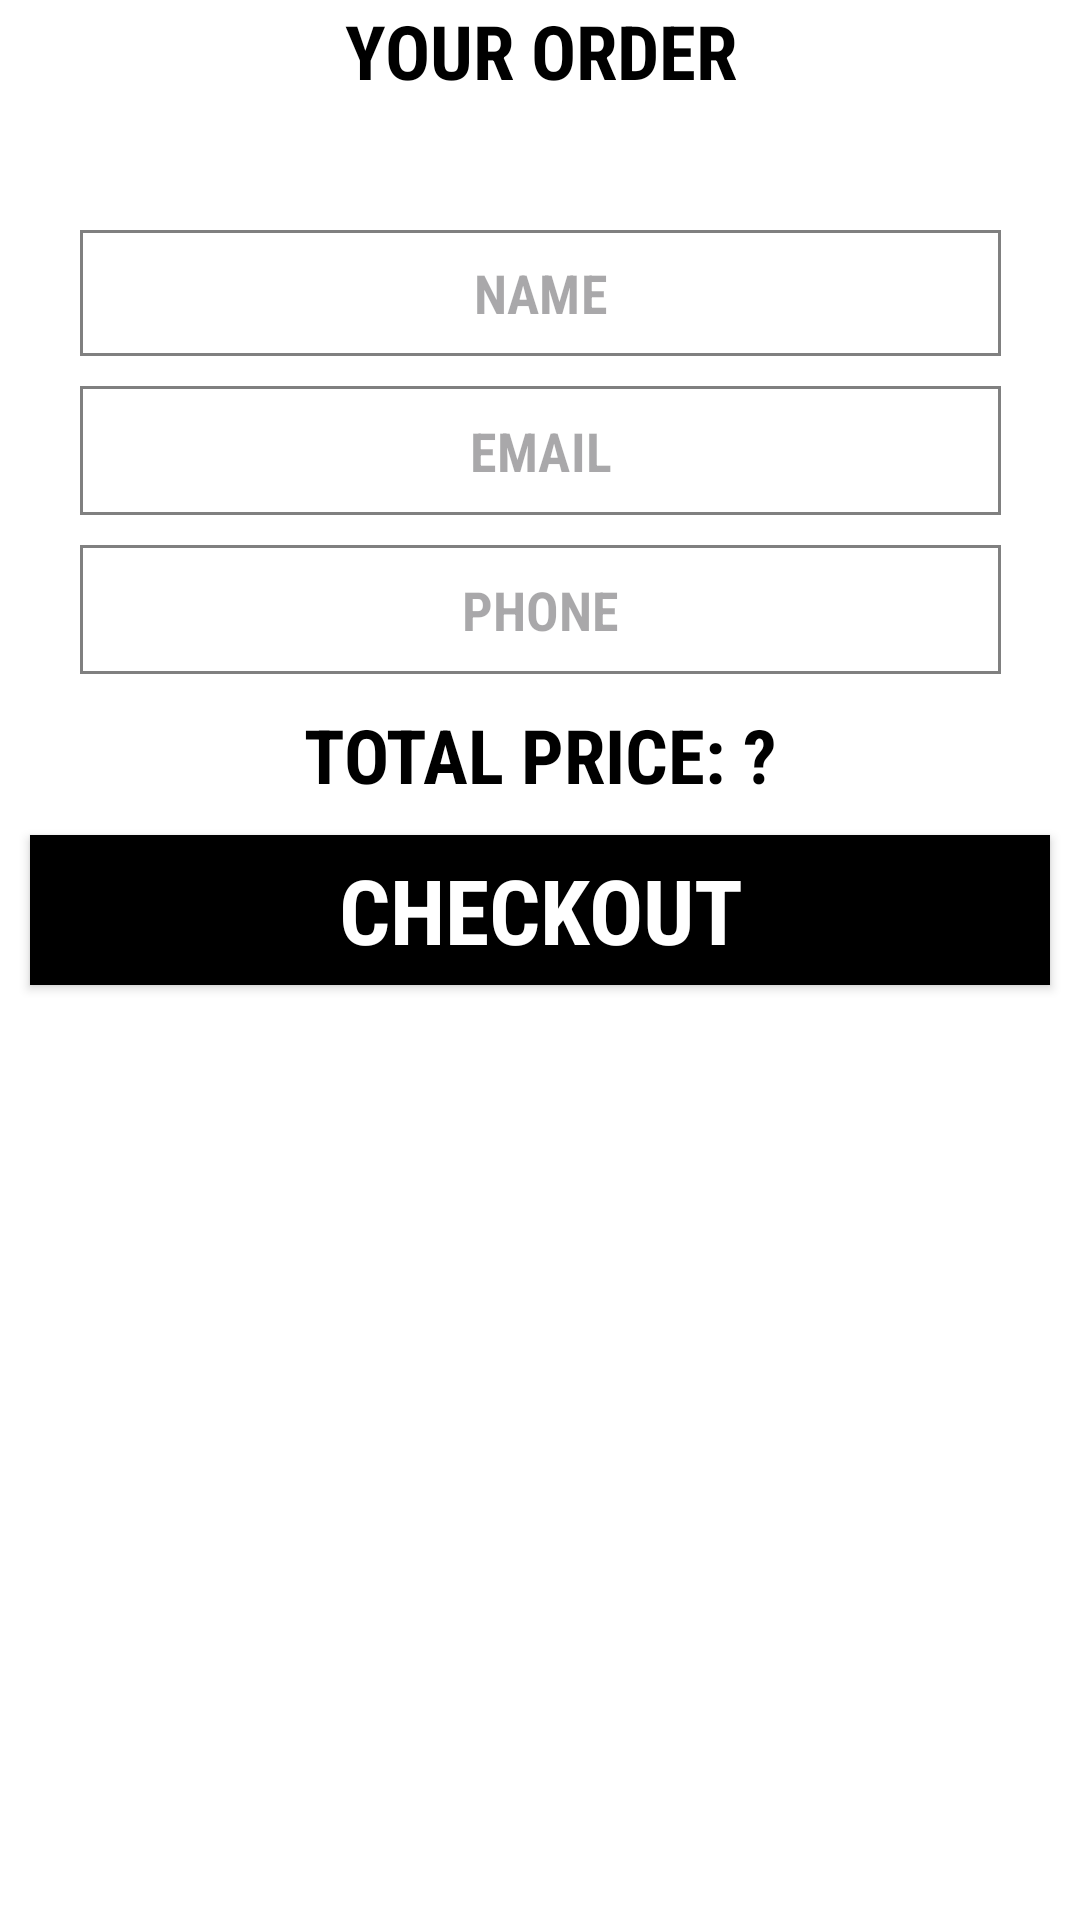

Here is an Android app screen rendered from its layout file. Give the layout XML and the strings, colors and styles it references.
<!-- AndroidManifest.xml: application theme Theme.Convulsive -->
<!-- res/layout/cart_bottomsheet.xml -->
<androidx.constraintlayout.widget.ConstraintLayout xmlns:android="http://schemas.android.com/apk/res/android"
    xmlns:app="http://schemas.android.com/apk/res-auto"
    xmlns:tools="http://schemas.android.com/tools"
    android:layout_width="match_parent"
    android:background="@color/white"
    android:layout_height="match_parent">

    

    <TextView
        android:id="@+id/cart_yourorderText"
        android:layout_width="match_parent"
        android:layout_height="wrap_content"
        android:fontFamily="sans-serif-condensed"
        android:gravity="center"
        android:text="YOUR ORDER"
        android:textColor="#000000"
        android:textSize="25dp"
        android:textStyle="bold"
        app:layout_constraintEnd_toEndOf="parent"
        app:layout_constraintStart_toStartOf="parent"
        app:layout_constraintTop_toTopOf="parent" />

    <LinearLayout
        android:id="@+id/cart_item_container"
        android:layout_width="match_parent"
        android:layout_height="wrap_content"
        android:layout_marginTop="15dp"
        android:orientation="vertical"
        app:layout_constraintEnd_toEndOf="parent"
        app:layout_constraintHorizontal_bias="0.0"
        app:layout_constraintStart_toStartOf="parent"
        app:layout_constraintTop_toBottomOf="@id/cart_yourorderText">

    </LinearLayout>

    <EditText
        android:id="@+id/cart_username"
        android:layout_width="307dp"
        android:layout_height="42dp"
        android:layout_marginTop="28dp"
        android:ems="10"
        android:inputType="text"
        android:hint="NAME"
        android:background="@drawable/edit_text_border"
        android:fontFamily="sans-serif-condensed"
        android:gravity="center"
        android:textStyle="bold"
        app:layout_constraintEnd_toEndOf="parent"
        app:layout_constraintHorizontal_bias="0.5"
        app:layout_constraintStart_toStartOf="parent"
        app:layout_constraintTop_toBottomOf="@+id/cart_item_container" />
    <EditText
        android:id="@+id/cart_usermail"
        android:layout_width="307dp"
        android:layout_height="43dp"
        android:background="@drawable/edit_text_border"
        android:ems="10"
        android:fontFamily="sans-serif-condensed"
        android:gravity="center"
        android:hint="EMAIL"
        android:inputType="textEmailAddress"
        android:layout_marginTop="10dp"
        android:textStyle="bold"
        app:layout_constraintEnd_toEndOf="parent"
        app:layout_constraintStart_toStartOf="parent"
        app:layout_constraintTop_toBottomOf="@+id/cart_username" />

    <EditText
        android:id="@+id/cart_userphone"
        android:layout_width="307dp"
        android:layout_height="43dp"
        android:background="@drawable/edit_text_border"
        android:ems="10"
        android:fontFamily="sans-serif-condensed"
        android:gravity="center"
        android:hint="PHONE"
        android:inputType="phone"
        android:layout_marginTop="10dp"
        android:textStyle="bold"
        app:layout_constraintEnd_toEndOf="parent"
        app:layout_constraintStart_toStartOf="parent"
        app:layout_constraintTop_toBottomOf="@+id/cart_usermail" />

    <TextView
        android:layout_margin="10dp"
        android:id="@+id/cart_orderprice"
        android:layout_width="wrap_content"
        android:layout_height="wrap_content"
        android:fontFamily="sans-serif-condensed"
        android:gravity="center"
        android:text="TOTAL PRICE: ?"
        android:textColor="#000000"
        android:textSize="25dp"
        android:textStyle="bold"
        app:layout_constraintEnd_toEndOf="parent"
        app:layout_constraintStart_toStartOf="parent"
        app:layout_constraintTop_toBottomOf="@id/cart_userphone"/>

    <androidx.appcompat.widget.AppCompatButton
        android:id="@+id/cart_checkoutButton"
        android:layout_width="match_parent"
        android:layout_height="50dp"
        android:background="@drawable/black_button"
        android:fontFamily="sans-serif-condensed"
        android:gravity="center"
        android:text="CHECKOUT"
        android:textColor="@color/white"
        android:textSize="30dp"
        android:textStyle="bold"
        android:layout_margin="10dp"
        app:layout_constraintEnd_toEndOf="parent"
        app:layout_constraintStart_toStartOf="parent"
        app:layout_constraintTop_toBottomOf="@+id/cart_orderprice" />
    <TextView
        android:layout_width="match_parent"
        android:layout_height="0dp"
        android:layout_marginTop="10dp"
        app:layout_constraintEnd_toEndOf="parent"
        app:layout_constraintStart_toStartOf="parent"
        app:layout_constraintTop_toBottomOf="@id/cart_checkoutButton" />

</androidx.constraintlayout.widget.ConstraintLayout>
<!-- resources referenced by this layout -->
<resources>
  <!-- drawable black_button (drawable) -->
  <?xml version="1.0" encoding="utf-8"?>
  <shape xmlns:android="http://schemas.android.com/apk/res/android"
      android:shape="rectangle">
      <solid android:color="#000000" />
      <corners android:radius="0dp" /> 
  </shape>
  <!-- drawable edit_text_border (drawable) -->
  <?xml version="1.0" encoding="utf-8"?>
  <shape xmlns:android="http://schemas.android.com/apk/res/android"
      android:shape="rectangle">
      <stroke
          android:width="1dp"
          android:color="#808080" /> 
  </shape>
  <style name="Theme.Convulsive" parent="Base.Theme.Convulsive" />
  <style name="Base.Theme.Convulsive" parent="Theme.Material3.DayNight.NoActionBar">
          
          
      </style>
  <!-- not gathered from this repository: default colours our renderer supplied (Android Studio template values) -->
  <color name="white">#FFFFFFFF</color>
</resources>
